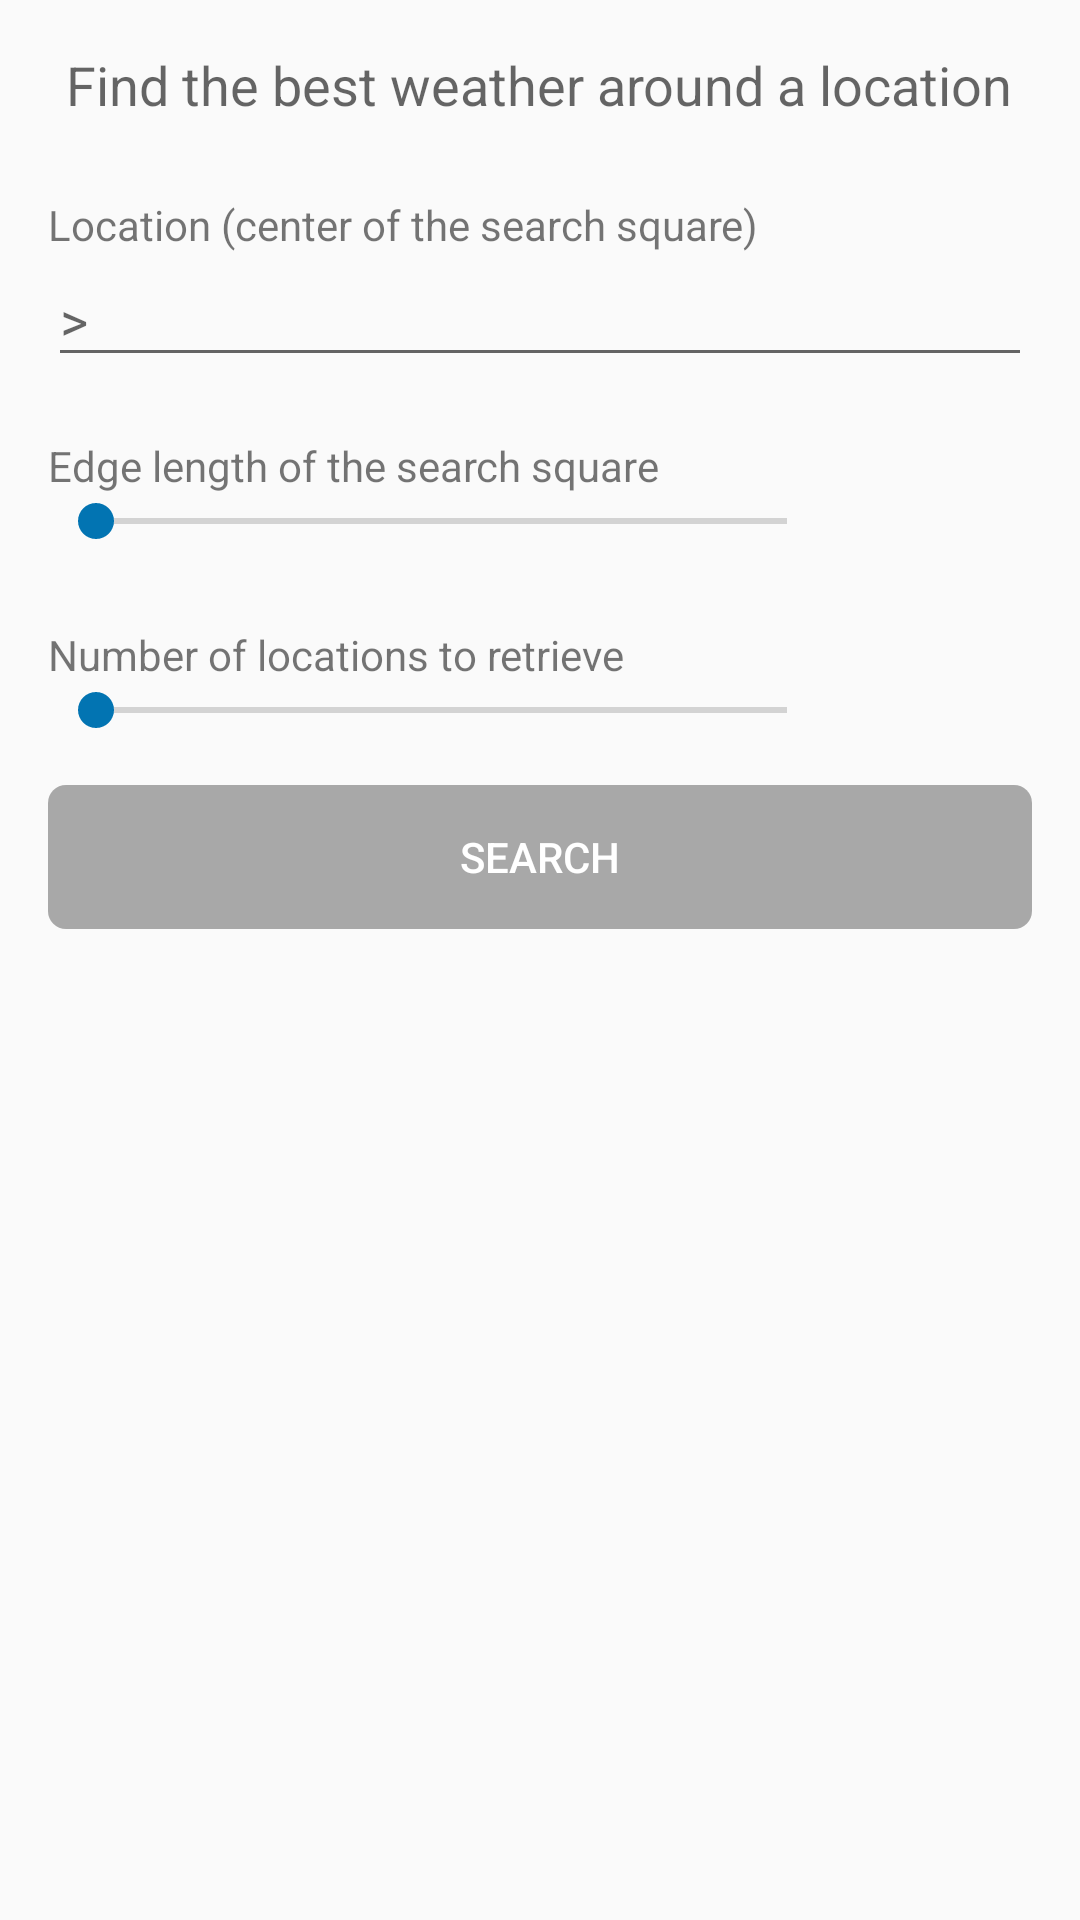

Produce the Android XML layout that renders to this screen, including the resource entries it uses.
<!-- AndroidManifest.xml: activity theme AppTheme.NoActionBar -->
<!-- res/layout/radius_search.xml -->
<?xml version="1.0" encoding="utf-8"?>
<LinearLayout xmlns:android="http://schemas.android.com/apk/res/android"
    android:id="@+id/radius_search"
    android:layout_width="match_parent"
    android:layout_height="match_parent"
    android:orientation="vertical"
    android:padding="16dp">

    <TextView
        android:id="@+id/radius_search_tv_heading"
        android:layout_width="wrap_content"
        android:layout_height="wrap_content"
        android:layout_gravity="center_horizontal"
        android:layout_marginBottom="5dp"
        android:text="@string/radius_search_heading"
        android:textAppearance="?android:attr/textAppearanceMedium" />

    <ScrollView
        android:layout_width="match_parent"
        android:layout_height="wrap_content">

        <LinearLayout
            android:layout_width="match_parent"
            android:layout_height="wrap_content"
            android:orientation="vertical">

            <TextView
                android:id="@+id/radius_search_tv_location"
                android:layout_width="wrap_content"
                android:layout_height="wrap_content"
                android:layout_marginTop="20dp"
                android:text="@string/radius_search_tv_heading" />

            <androidx.appcompat.widget.AppCompatAutoCompleteTextView
                android:id="@+id/radius_search_edt_location"
                android:layout_width="match_parent"
                android:layout_height="wrap_content"
                android:hint=">"
                android:inputType="text"
                android:maxLines="1"
                android:imeOptions="actionSearch" />

            <TextView
                android:id="@+id/radius_search_tv_edge_length"
                android:layout_width="wrap_content"
                android:layout_height="wrap_content"
                android:layout_marginTop="20dp"
                android:text="@string/radius_search_tv_edge_length" />

            <LinearLayout
                android:layout_width="match_parent"
                android:layout_height="wrap_content"
                android:orientation="horizontal"
                android:weightSum="100">

                <SeekBar
                    android:id="@+id/radius_search_sb_edge_length"
                    android:layout_width="0dp"
                    android:layout_height="wrap_content"
                    android:layout_weight="80" />

                <TextView
                    android:id="@+id/radius_search_tv_edge_length_value"
                    android:layout_width="0dp"
                    android:layout_height="wrap_content"
                    android:layout_marginTop="5dp"
                    android:layout_weight="20" />

            </LinearLayout>

            <TextView
                android:id="@+id/radius_search_tv_num_returns"
                android:layout_width="wrap_content"
                android:layout_height="wrap_content"
                android:layout_marginTop="20dp"
                android:text="@string/radius_search_tv_num_returns" />

            <LinearLayout
                android:layout_width="match_parent"
                android:layout_height="wrap_content"
                android:orientation="horizontal"
                android:weightSum="100">

                <SeekBar
                    android:id="@+id/radius_search_sb_num_returns"
                    android:layout_width="0dp"
                    android:layout_height="wrap_content"
                    android:layout_weight="80"
                    android:indeterminate="false" />

                <TextView
                    android:id="@+id/radius_search_tv_num_returns_value"
                    android:layout_width="0dp"
                    android:layout_height="wrap_content"
                    android:layout_marginTop="5dp"
                    android:layout_weight="20" />
            </LinearLayout>

            <Button
                android:id="@+id/radius_search_btn_search"
                android:layout_width="match_parent"
                android:layout_height="wrap_content"
                android:layout_marginTop="10dp"
                android:textColor="?attr/inverseTextColor"
                android:background="@drawable/button_disabled"
                android:text="@string/radius_search_btn_search"
                android:enabled="false" />
        </LinearLayout>

    </ScrollView>

</LinearLayout>
<!-- resources referenced by this layout -->
<resources>
  <!-- drawable button_disabled (drawable) -->
  <?xml version="1.0" encoding="utf-8"?>
  <selector xmlns:android="http://schemas.android.com/apk/res/android">
      <item>
          <shape>
              <solid android:color="?attr/gray" />
              <corners android:radius="6dp" />
          </shape>
      </item>
  </selector>
  <string name="radius_search_btn_search">Search</string>
  <string name="radius_search_heading">Find the best weather around a location</string>
  <string name="radius_search_tv_edge_length">Edge length of the search square</string>
  <string name="radius_search_tv_heading">Location (center of the search square)</string>
  <string name="radius_search_tv_num_returns">Number of locations to retrieve</string>
  <style name="AppTheme.NoActionBar">
          <item name="windowActionBar">false</item>
          <item name="windowNoTitle">true</item>
      </style>
</resources>
